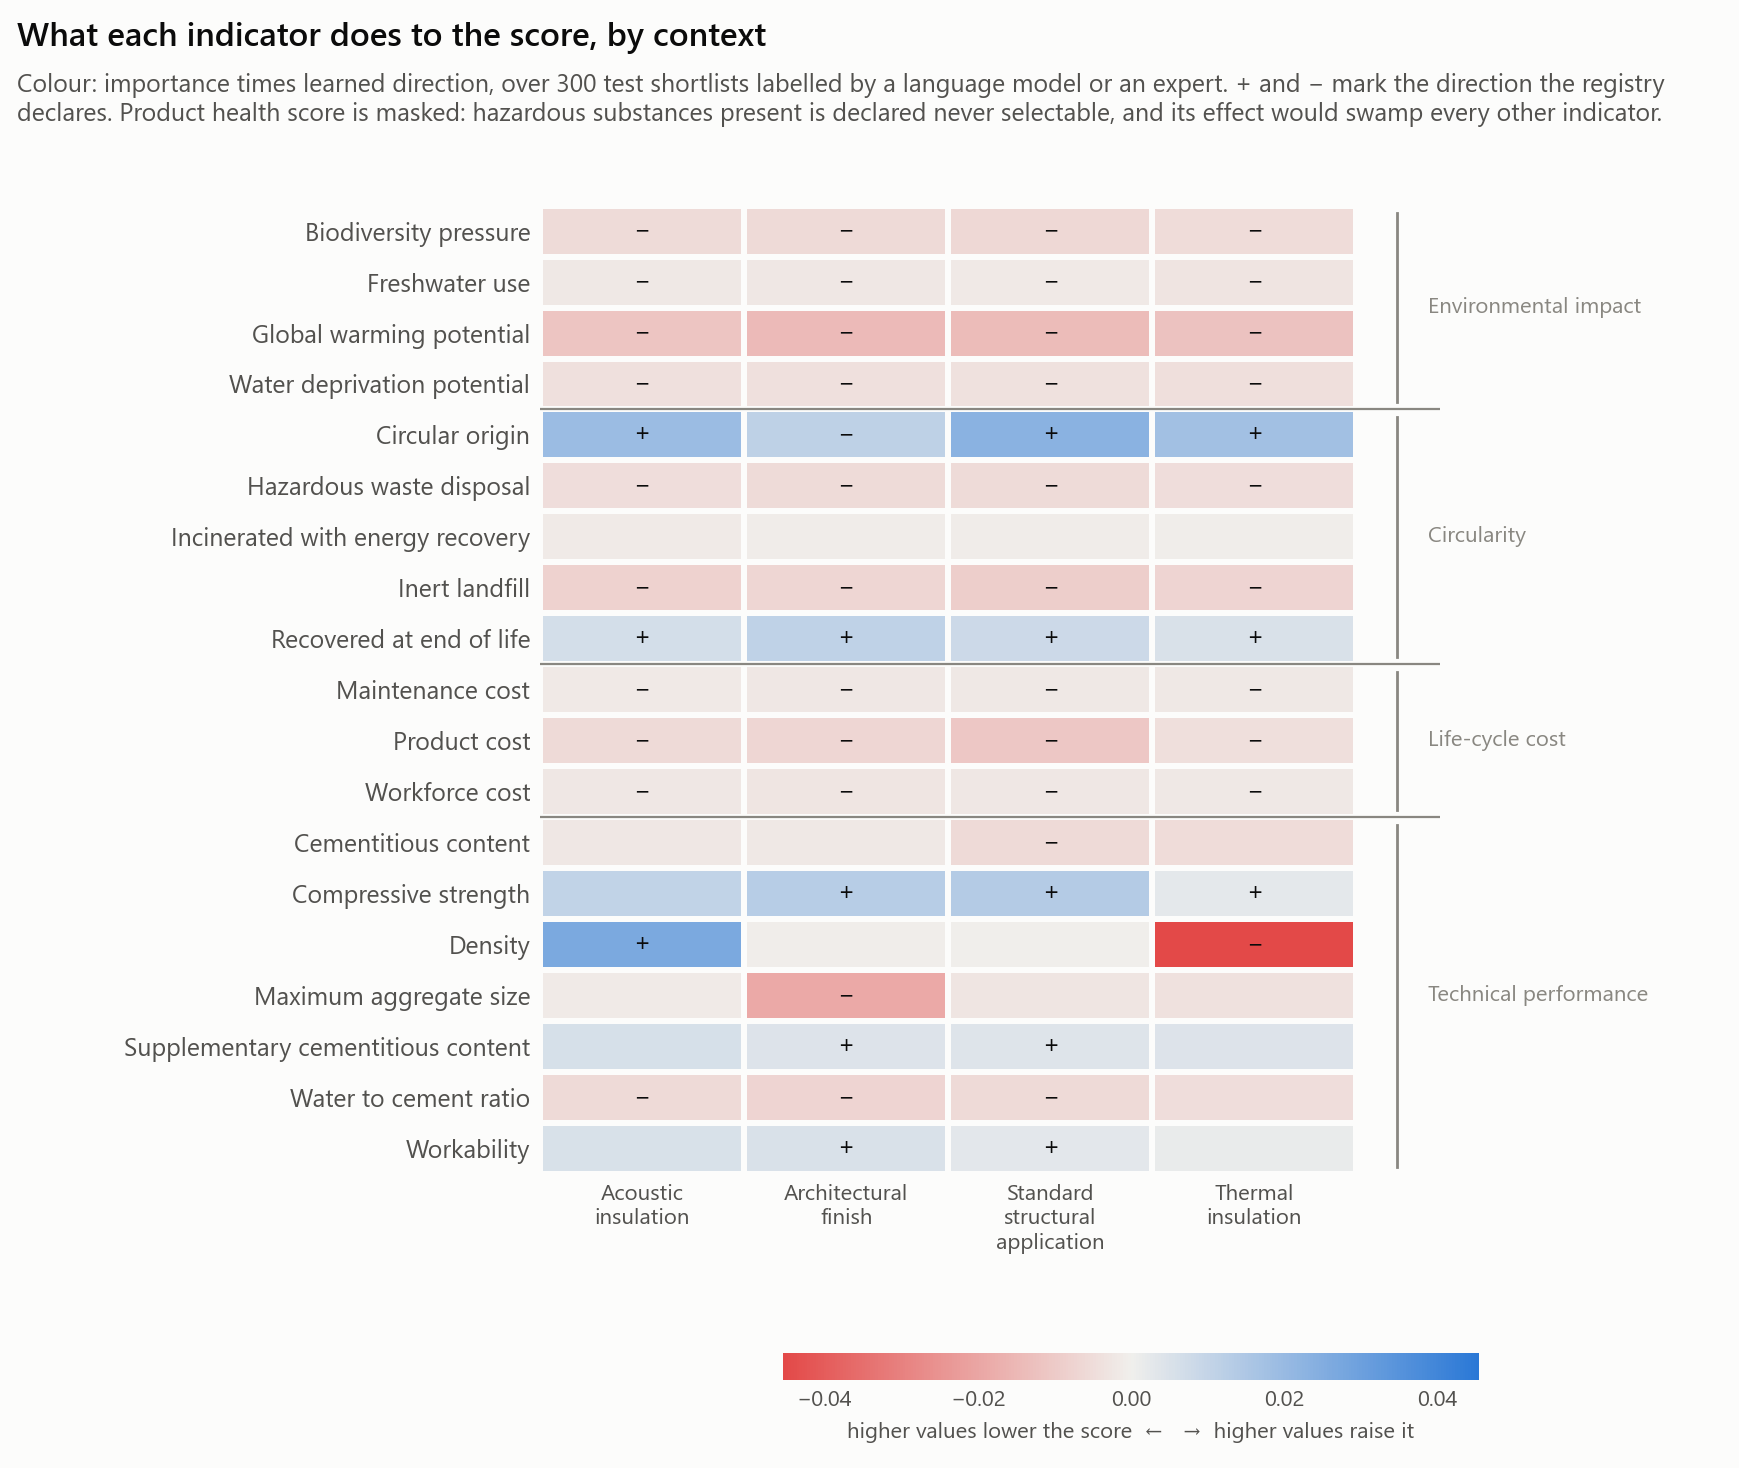

Data behind this chart, as committed beside it:
condition, indicator, family, importance, direction, signed, alternatives
acoustic_insulation, gwp, environmental_impact, 0.01724, -0.665, -0.01146, 1027
acoustic_insulation, wdp, environmental_impact, 0.00701, -0.602, -0.00422, 1030
acoustic_insulation, fwu, environmental_impact, 0.0065, -0.322, -0.00209, 1026
acoustic_insulation, b, environmental_impact, 0.00843, -0.659, -0.00556, 1027
acoustic_insulation, circ_orig, circularity, 0.03521, 0.553, 0.01947, 1025
acoustic_insulation, fu_recyc, circularity, 0.01535, 0.431, 0.00661, 1035
acoustic_insulation, fu_incin, circularity, 0.00422, -0.256, -0.00108, 1028
acoustic_insulation, fu_inert, circularity, 0.01202, -0.671, -0.00806, 1027
acoustic_insulation, fu_haz, circularity, 0.01019, -0.476, -0.00485, 1029
acoustic_insulation, cost_product, cost, 0.01562, -0.37, -0.00578, 1025
acoustic_insulation, cost_labour, cost, 0.01137, -0.187, -0.00213, 1030
acoustic_insulation, cost_maintenance, cost, 0.01073, -0.159, -0.0017, 1031
acoustic_insulation, health, health_safety, 0.2705, 0.746, 0.2017, 1038
acoustic_insulation, compressive_strength, performance, 0.01978, 0.547, 0.01082, 1022
acoustic_insulation, water_to_cement_ratio, performance, 0.00878, -0.678, -0.00596, 1031
acoustic_insulation, cement_content, performance, 0.00717, -0.326, -0.00234, 1032
acoustic_insulation, scm_content, performance, 0.01274, 0.458, 0.00584, 1024
acoustic_insulation, slump, performance, 0.01206, 0.464, 0.0056, 1034
acoustic_insulation, density, performance, 0.05748, 0.466, 0.02681, 1025
acoustic_insulation, d_max, performance, 0.00465, -0.293, -0.00136, 1030
architectural_finish, gwp, environmental_impact, 0.02038, -0.708, -0.01443, 1027
architectural_finish, wdp, environmental_impact, 0.00722, -0.561, -0.00406, 1030
architectural_finish, fwu, environmental_impact, 0.0072, -0.309, -0.00223, 1026
architectural_finish, b, environmental_impact, 0.00909, -0.643, -0.00585, 1027
architectural_finish, circ_orig, circularity, 0.02817, 0.415, 0.01168, 1025
architectural_finish, fu_recyc, circularity, 0.02015, 0.56, 0.01129, 1035
architectural_finish, fu_incin, circularity, 0.00406, -0.175, -0.00071, 1028
architectural_finish, fu_inert, circularity, 0.01006, -0.701, -0.00706, 1027
architectural_finish, fu_haz, circularity, 0.01177, -0.456, -0.00537, 1029
architectural_finish, cost_product, cost, 0.01898, -0.369, -0.00701, 1025
architectural_finish, cost_labour, cost, 0.01465, -0.179, -0.00262, 1030
architectural_finish, cost_maintenance, cost, 0.01374, -0.167, -0.00229, 1031
architectural_finish, health, health_safety, 0.2834, 0.737, 0.2089, 1038
architectural_finish, compressive_strength, performance, 0.02175, 0.594, 0.01292, 1022
architectural_finish, water_to_cement_ratio, performance, 0.01101, -0.667, -0.00734, 1031
architectural_finish, cement_content, performance, 0.00724, -0.249, -0.0018, 1032
architectural_finish, scm_content, performance, 0.01326, 0.342, 0.00454, 1024
architectural_finish, slump, performance, 0.01792, 0.279, 0.00501, 1034
architectural_finish, density, performance, 0.01115, -0.041, -0.00046, 1025
architectural_finish, d_max, performance, 0.02537, -0.752, -0.01907, 1030
standard_structural, gwp, environmental_impact, 0.02087, -0.665, -0.01387, 1027
standard_structural, wdp, environmental_impact, 0.00636, -0.603, -0.00383, 1030
standard_structural, fwu, environmental_impact, 0.00525, -0.329, -0.00173, 1026
standard_structural, b, environmental_impact, 0.00932, -0.649, -0.00604, 1027
standard_structural, circ_orig, circularity, 0.03979, 0.583, 0.02321, 1025
standard_structural, fu_recyc, circularity, 0.01799, 0.467, 0.0084, 1035
standard_structural, fu_incin, circularity, 0.00443, -0.18, -0.0008, 1028
standard_structural, fu_inert, circularity, 0.01337, -0.667, -0.00892, 1027
standard_structural, fu_haz, circularity, 0.0116, -0.467, -0.00542, 1029
standard_structural, cost_product, cost, 0.02142, -0.499, -0.01069, 1025
standard_structural, cost_labour, cost, 0.01039, -0.216, -0.00224, 1030
standard_structural, cost_maintenance, cost, 0.00985, -0.197, -0.00195, 1031
standard_structural, health, health_safety, 0.3046, 0.744, 0.2265, 1038
standard_structural, compressive_strength, performance, 0.02274, 0.6, 0.01365, 1022
standard_structural, water_to_cement_ratio, performance, 0.00849, -0.697, -0.00592, 1031
standard_structural, cement_content, performance, 0.00853, -0.674, -0.00575, 1032
standard_structural, scm_content, performance, 0.01202, 0.337, 0.00405, 1024
standard_structural, slump, performance, 0.00927, 0.317, 0.00294, 1034
standard_structural, density, performance, 0.00858, -0.027, -0.00023, 1025
standard_structural, d_max, performance, 0.00489, -0.574, -0.00281, 1030
... 20 more rows
